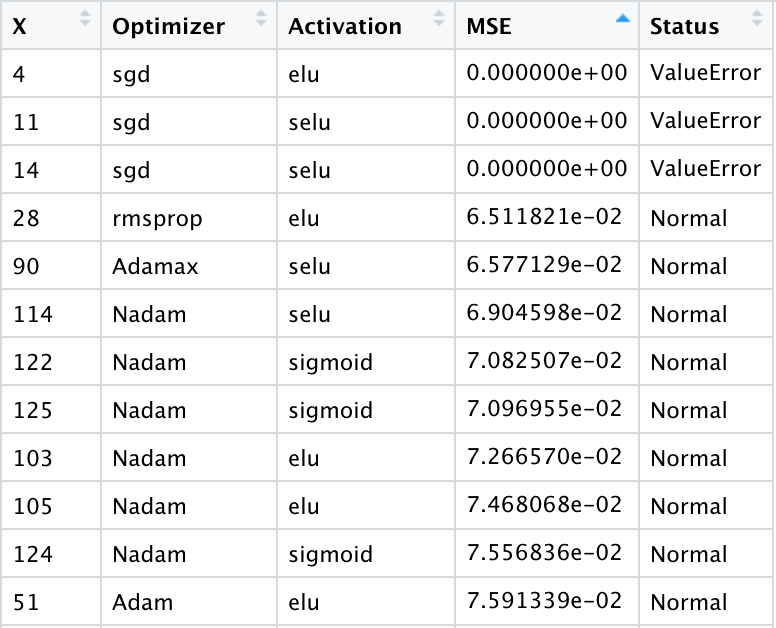

The file beside this chart, header and first rows:
, Optimizer, Activation, MSE, Status
1, sgd, elu, 1.67, Normal
2, sgd, elu, 1.67, Normal
3, sgd, elu, 1.737, Normal
4, sgd, elu, 0.0, ValueError
5, sgd, elu, 1.678, Normal
6, sgd, softmax, 1.672, Normal
7, sgd, softmax, 1.67, Normal
8, sgd, softmax, 1.67, Normal
9, sgd, softmax, 1.69, Normal
10, sgd, softmax, 1.688, Normal
11, sgd, selu, 0.0, ValueError
12, sgd, selu, 3.268, Normal
13, sgd, selu, 1.67, Normal
14, sgd, selu, 0.0, ValueError
15, sgd, selu, 5.717253680307215e+21, Normal
16, sgd, relu, 1.671, Normal
17, sgd, relu, 1.68, Normal
18, sgd, relu, 1.673, Normal
19, sgd, relu, 1.677, Normal
20, sgd, relu, 1.691, Normal
21, sgd, sigmoid, 1.67, Normal
22, sgd, sigmoid, 1.676, Normal
23, sgd, sigmoid, 1.674, Normal
24, sgd, sigmoid, 1.679, Normal
25, sgd, sigmoid, 1.691, Normal
26, rmsprop, elu, 0.1575, Normal
27, rmsprop, elu, 0.8081, Normal
28, rmsprop, elu, 0.06512, Normal
29, rmsprop, elu, 0.1225, Normal
30, rmsprop, elu, 0.08398, Normal
31, rmsprop, softmax, 1.67, Normal
32, rmsprop, softmax, 1.67, Normal
33, rmsprop, softmax, 1.67, Normal
34, rmsprop, softmax, 1.67, Normal
35, rmsprop, softmax, 1.67, Normal
36, rmsprop, selu, 0.1036, Normal
37, rmsprop, selu, 0.08774, Normal
38, rmsprop, selu, 0.08976, Normal
39, rmsprop, selu, 0.08165, Normal
40, rmsprop, selu, 0.821, Normal
41, rmsprop, relu, 1.016, Normal
42, rmsprop, relu, 0.102, Normal
43, rmsprop, relu, 0.9113, Normal
44, rmsprop, relu, 0.2947, Normal
45, rmsprop, relu, 0.1157, Normal
46, rmsprop, sigmoid, 0.0894, Normal
47, rmsprop, sigmoid, 0.08538, Normal
48, rmsprop, sigmoid, 1.673, Normal
49, rmsprop, sigmoid, 1.671, Normal
50, rmsprop, sigmoid, 0.07731, Normal
51, Adam, elu, 0.07591, Normal
52, Adam, elu, 0.08422, Normal
53, Adam, elu, 0.7971, Normal
54, Adam, elu, 0.08577, Normal
55, Adam, elu, 0.09718, Normal
56, Adam, softmax, 1.67, Normal
57, Adam, softmax, 1.671, Normal
58, Adam, softmax, 1.673, Normal
59, Adam, softmax, 1.67, Normal
60, Adam, softmax, 1.671, Normal
... 65 more rows
